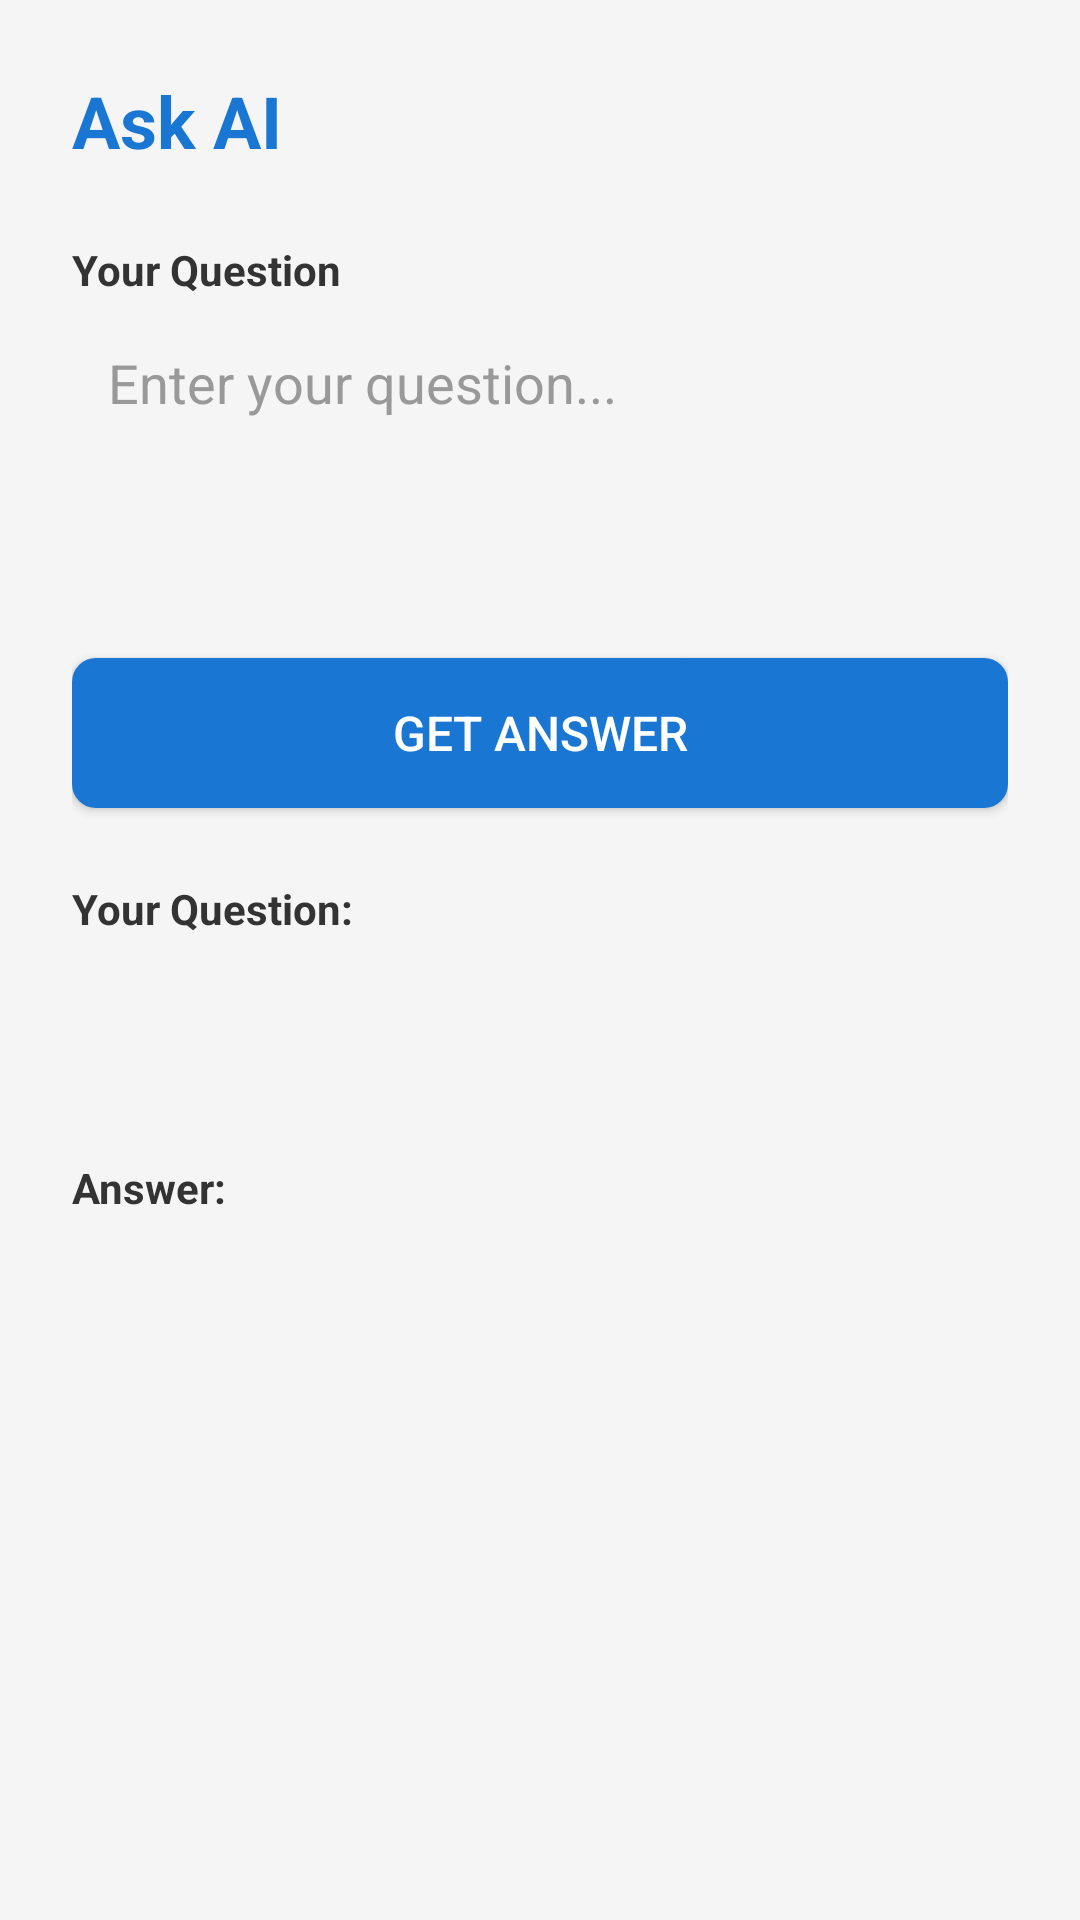

Layout XML and referenced resources for this Android screen:
<!-- AndroidManifest.xml: application theme Theme.EduMate -->
<!-- res/layout/activity_ask_ai.xml -->
<?xml version="1.0" encoding="utf-8"?>
<LinearLayout xmlns:android="http://schemas.android.com/apk/res/android"
    android:layout_width="match_parent"
    android:layout_height="match_parent"
    android:orientation="vertical"
    android:padding="24dp"
    android:background="#F5F5F5">

    <TextView
        android:layout_width="wrap_content"
        android:layout_height="wrap_content"
        android:text="Ask AI"
        android:textSize="24sp"
        android:textStyle="bold"
        android:textColor="#1976D2"
        android:layout_marginBottom="24dp"/>

    <TextView
        android:layout_width="match_parent"
        android:layout_height="wrap_content"
        android:text="Your Question"
        android:textSize="14sp"
        android:textStyle="bold"
        android:textColor="#333333"
        android:layout_marginBottom="4dp"/>

    <EditText
        android:id="@+id/etQuestion"
        android:layout_width="match_parent"
        android:layout_height="100dp"
        android:hint="Enter your question..."
        android:inputType="textMultiLine"
        android:gravity="top"
        android:background="@drawable/edittext_bg"
        android:padding="12dp"
        android:textColor="#000000"
        android:textColorHint="#999999"
        android:layout_marginBottom="16dp"/>

    <Button
        android:id="@+id/btnAsk"
        android:layout_width="match_parent"
        android:layout_height="50dp"
        android:text="Get Answer"
        android:background="@drawable/button_bg"
        android:textColor="#FFFFFF"
        android:textSize="16sp"
        android:layout_marginBottom="24dp"/>

    <TextView
        android:layout_width="wrap_content"
        android:layout_height="wrap_content"
        android:text="Your Question:"
        android:textSize="14sp"
        android:textStyle="bold"
        android:textColor="#333333"
        android:layout_marginBottom="8dp"/>

    <TextView
        android:id="@+id/tvQuestionDisplay"
        android:layout_width="match_parent"
        android:layout_height="wrap_content"
        android:minHeight="50dp"
        android:background="@drawable/card_bg"
        android:padding="12dp"
        android:textSize="14sp"
        android:textColor="#333333"
        android:layout_marginBottom="16dp"/>

    <TextView
        android:layout_width="wrap_content"
        android:layout_height="wrap_content"
        android:text="Answer:"
        android:textSize="14sp"
        android:textStyle="bold"
        android:textColor="#333333"
        android:layout_marginBottom="8dp"/>

    <ScrollView
        android:layout_width="match_parent"
        android:layout_height="0dp"
        android:layout_weight="1">

        <TextView
            android:id="@+id/tvAnswer"
            android:layout_width="match_parent"
            android:layout_height="wrap_content"
            android:minHeight="100dp"
            android:background="@drawable/card_bg"
            android:padding="12dp"
            android:textSize="14sp"
            android:textColor="#333333"/>
    </ScrollView>

</LinearLayout>
<!-- resources referenced by this layout -->
<resources>
  <!-- drawable button_bg (drawable) -->
  <?xml version="1.0" encoding="utf-8"?>
  <shape xmlns:android="http://schemas.android.com/apk/res/android">
      <solid android:color="#1976D2"/>
      <corners android:radius="8dp"/>
  </shape>
  <style name="Theme.EduMate" parent="Theme.MaterialComponents.DayNight.NoActionBar">
          <item name="colorPrimary">#1976D2</item>
          <item name="colorPrimaryVariant">#1565C0</item>
          <item name="colorOnPrimary">#FFFFFF</item>
          <item name="colorSecondary">#03DAC6</item>
          <item name="colorSecondaryVariant">#018786</item>
          <item name="colorOnSecondary">#000000</item>
          <item name="android:statusBarColor">#1565C0</item>
      </style>
</resources>
